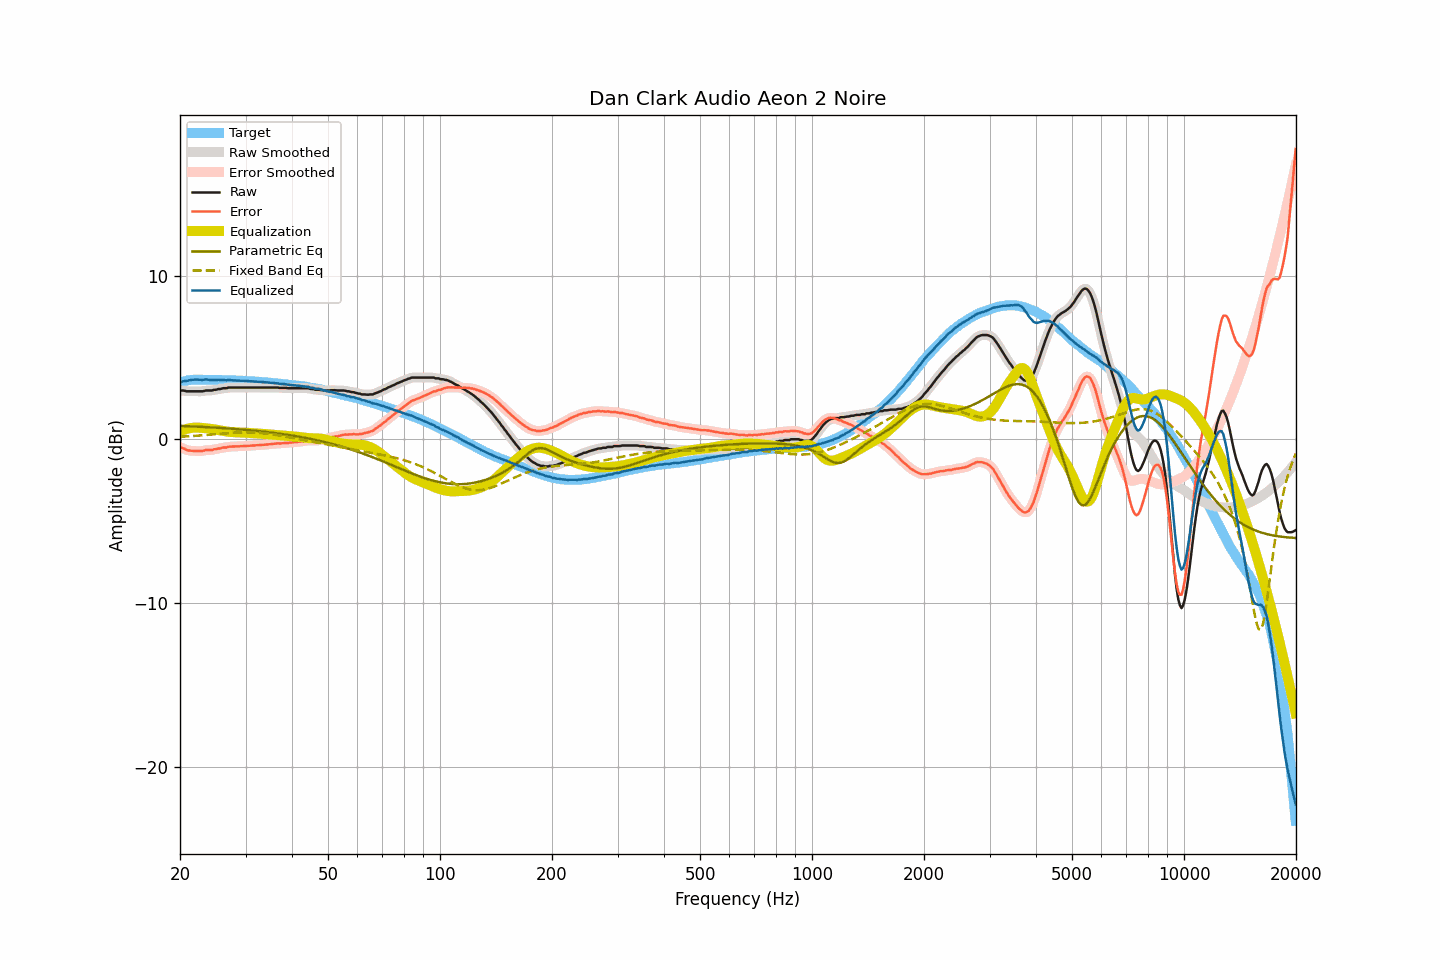

The data file committed next to this chart (first rows):
frequency, raw, smoothed, error, error_smoothed, equalization, parametric_eq, fixed_band_eq, equalized_raw, equalized_smoothed, target
20.00, 2.97, 2.98, -0.50, -0.49, 0.48, 0.82, 0.16, 3.46, 3.47, 3.47
20.20, 2.98, 2.98, -0.52, -0.52, 0.53, 0.82, 0.16, 3.51, 3.50, 3.50
20.40, 2.98, 2.97, -0.55, -0.56, 0.57, 0.81, 0.17, 3.55, 3.54, 3.53
20.61, 2.96, 2.96, -0.59, -0.59, 0.60, 0.81, 0.17, 3.56, 3.56, 3.55
20.81, 2.93, 2.95, -0.65, -0.64, 0.63, 0.81, 0.18, 3.56, 3.58, 3.58
21.02, 2.93, 2.93, -0.68, -0.67, 0.66, 0.80, 0.18, 3.59, 3.59, 3.61
21.23, 2.93, 2.93, -0.69, -0.69, 0.68, 0.80, 0.19, 3.61, 3.61, 3.62
21.44, 2.93, 2.93, -0.70, -0.70, 0.70, 0.79, 0.20, 3.63, 3.63, 3.63
21.66, 2.93, 2.93, -0.71, -0.70, 0.71, 0.79, 0.20, 3.64, 3.64, 3.64
21.87, 2.93, 2.93, -0.71, -0.71, 0.72, 0.78, 0.21, 3.65, 3.65, 3.64
22.09, 2.93, 2.93, -0.72, -0.71, 0.72, 0.78, 0.22, 3.65, 3.65, 3.65
22.31, 2.93, 2.93, -0.72, -0.72, 0.72, 0.77, 0.23, 3.65, 3.65, 3.65
22.54, 2.93, 2.93, -0.72, -0.72, 0.71, 0.77, 0.23, 3.64, 3.64, 3.65
22.76, 2.93, 2.93, -0.72, -0.71, 0.70, 0.76, 0.24, 3.64, 3.64, 3.65
22.99, 2.93, 2.94, -0.71, -0.70, 0.70, 0.76, 0.25, 3.63, 3.64, 3.64
23.22, 2.95, 2.96, -0.69, -0.68, 0.69, 0.75, 0.26, 3.64, 3.65, 3.64
23.45, 2.98, 2.97, -0.66, -0.67, 0.68, 0.75, 0.26, 3.66, 3.65, 3.64
23.69, 2.98, 2.98, -0.66, -0.66, 0.67, 0.74, 0.27, 3.65, 3.65, 3.64
23.92, 2.98, 2.98, -0.66, -0.66, 0.66, 0.74, 0.28, 3.64, 3.64, 3.64
24.16, 2.98, 2.99, -0.66, -0.65, 0.64, 0.73, 0.29, 3.63, 3.63, 3.64
24.40, 2.99, 3.00, -0.66, -0.64, 0.63, 0.73, 0.30, 3.62, 3.63, 3.64
24.65, 3.02, 3.01, -0.61, -0.62, 0.62, 0.72, 0.31, 3.64, 3.63, 3.63
24.89, 3.02, 3.03, -0.61, -0.60, 0.60, 0.72, 0.31, 3.63, 3.63, 3.63
25.14, 3.04, 3.05, -0.59, -0.58, 0.58, 0.71, 0.32, 3.63, 3.63, 3.63
25.39, 3.07, 3.06, -0.56, -0.57, 0.57, 0.70, 0.33, 3.64, 3.63, 3.63
25.65, 3.07, 3.09, -0.56, -0.54, 0.55, 0.70, 0.34, 3.62, 3.63, 3.63
25.91, 3.10, 3.10, -0.52, -0.52, 0.53, 0.69, 0.35, 3.63, 3.63, 3.62
26.16, 3.12, 3.11, -0.50, -0.51, 0.51, 0.68, 0.36, 3.63, 3.62, 3.62
26.43, 3.12, 3.13, -0.50, -0.49, 0.49, 0.68, 0.37, 3.62, 3.62, 3.62
26.69, 3.12, 3.14, -0.50, -0.48, 0.48, 0.67, 0.37, 3.60, 3.62, 3.62
26.96, 3.16, 3.15, -0.46, -0.47, 0.46, 0.66, 0.38, 3.63, 3.62, 3.62
27.23, 3.16, 3.16, -0.45, -0.45, 0.45, 0.66, 0.39, 3.62, 3.62, 3.61
27.50, 3.16, 3.17, -0.45, -0.44, 0.45, 0.65, 0.40, 3.61, 3.61, 3.61
27.77, 3.16, 3.16, -0.44, -0.44, 0.44, 0.64, 0.40, 3.60, 3.60, 3.60
28.05, 3.16, 3.16, -0.44, -0.43, 0.43, 0.64, 0.41, 3.60, 3.60, 3.60
28.33, 3.16, 3.16, -0.43, -0.43, 0.43, 0.63, 0.41, 3.59, 3.59, 3.59
28.62, 3.16, 3.16, -0.43, -0.43, 0.42, 0.62, 0.42, 3.59, 3.59, 3.59
28.90, 3.16, 3.16, -0.43, -0.42, 0.42, 0.61, 0.42, 3.59, 3.59, 3.59
29.19, 3.16, 3.16, -0.42, -0.42, 0.42, 0.60, 0.43, 3.58, 3.58, 3.58
29.48, 3.16, 3.16, -0.42, -0.41, 0.41, 0.60, 0.43, 3.58, 3.58, 3.58
29.78, 3.16, 3.16, -0.41, -0.41, 0.41, 0.59, 0.43, 3.57, 3.57, 3.57
30.08, 3.16, 3.16, -0.41, -0.40, 0.40, 0.58, 0.43, 3.57, 3.57, 3.57
30.38, 3.16, 3.16, -0.40, -0.40, 0.40, 0.57, 0.43, 3.56, 3.56, 3.56
30.68, 3.16, 3.16, -0.40, -0.39, 0.39, 0.56, 0.43, 3.56, 3.56, 3.56
30.99, 3.16, 3.16, -0.39, -0.39, 0.39, 0.55, 0.43, 3.55, 3.55, 3.55
31.30, 3.16, 3.16, -0.38, -0.38, 0.38, 0.54, 0.42, 3.54, 3.54, 3.54
31.61, 3.16, 3.16, -0.38, -0.37, 0.37, 0.53, 0.42, 3.54, 3.54, 3.54
31.93, 3.16, 3.16, -0.37, -0.37, 0.37, 0.52, 0.41, 3.53, 3.53, 3.53
32.24, 3.16, 3.16, -0.36, -0.36, 0.36, 0.51, 0.41, 3.52, 3.52, 3.52
32.57, 3.16, 3.16, -0.36, -0.35, 0.35, 0.50, 0.40, 3.52, 3.52, 3.52
32.89, 3.16, 3.16, -0.35, -0.35, 0.35, 0.49, 0.39, 3.51, 3.51, 3.51
33.22, 3.16, 3.16, -0.34, -0.34, 0.34, 0.48, 0.38, 3.50, 3.50, 3.50
33.55, 3.16, 3.16, -0.34, -0.33, 0.33, 0.47, 0.37, 3.50, 3.50, 3.50
33.89, 3.16, 3.16, -0.33, -0.33, 0.32, 0.46, 0.36, 3.49, 3.49, 3.49
34.23, 3.16, 3.16, -0.32, -0.32, 0.31, 0.45, 0.35, 3.48, 3.48, 3.48
34.57, 3.16, 3.16, -0.31, -0.31, 0.30, 0.44, 0.33, 3.47, 3.47, 3.47
34.92, 3.16, 3.16, -0.30, -0.30, 0.30, 0.42, 0.32, 3.46, 3.46, 3.46
35.27, 3.16, 3.16, -0.29, -0.29, 0.29, 0.41, 0.31, 3.45, 3.45, 3.45
35.62, 3.16, 3.16, -0.28, -0.28, 0.28, 0.40, 0.29, 3.44, 3.44, 3.44
35.97, 3.16, 3.17, -0.27, -0.26, 0.27, 0.39, 0.28, 3.43, 3.43, 3.43
... 635 more rows
